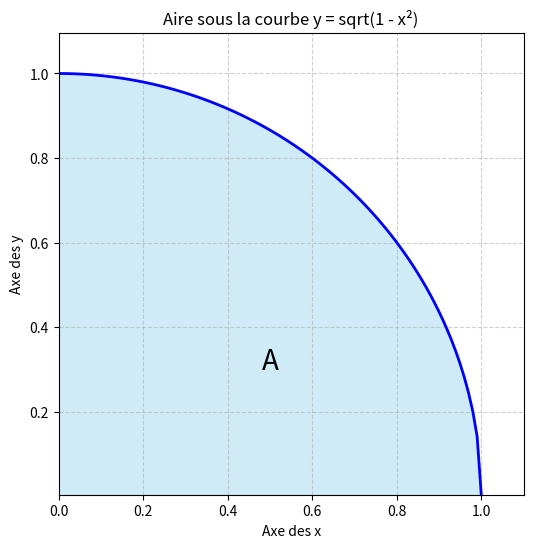

The script that saved this image: (Note: this script raises an exception after producing the figure.)
import numpy as np
import matplotlib.pyplot as plt

x = np.linspace(0, 1, 100)

y = np.sqrt(1 - x**2)

# Créer le graphe
plt.figure(figsize=(6, 6))

# dessiner la courbe du quart de cercle
plt.plot(x, y, color='blue', linewidth=2)


plt.fill_between(x, y, color='skyblue', alpha=0.4)


plt.title("Aire sous la courbe y = sqrt(1 - x²)")
plt.xlabel("Axe des x")
plt.ylabel("Axe des y")


plt.axis('equal')
plt.xlim(0, 1.1)
plt.ylim(0, 1.1)

# Ajouter une grille
plt.grid(True, linestyle='--', alpha=0.6)

# Ajouter le label "A" pour l'aire
plt.text(0.5, 0.3, 'A', fontsize=20, horizontalalignment='center')

# 5. Sauvegarder le graphe dans un fichier image
plt.savefig('image/aire_integrale.png')

print("Graphe 'aire_integrale.png' créé avec succès dans le dossier 'image' !")
